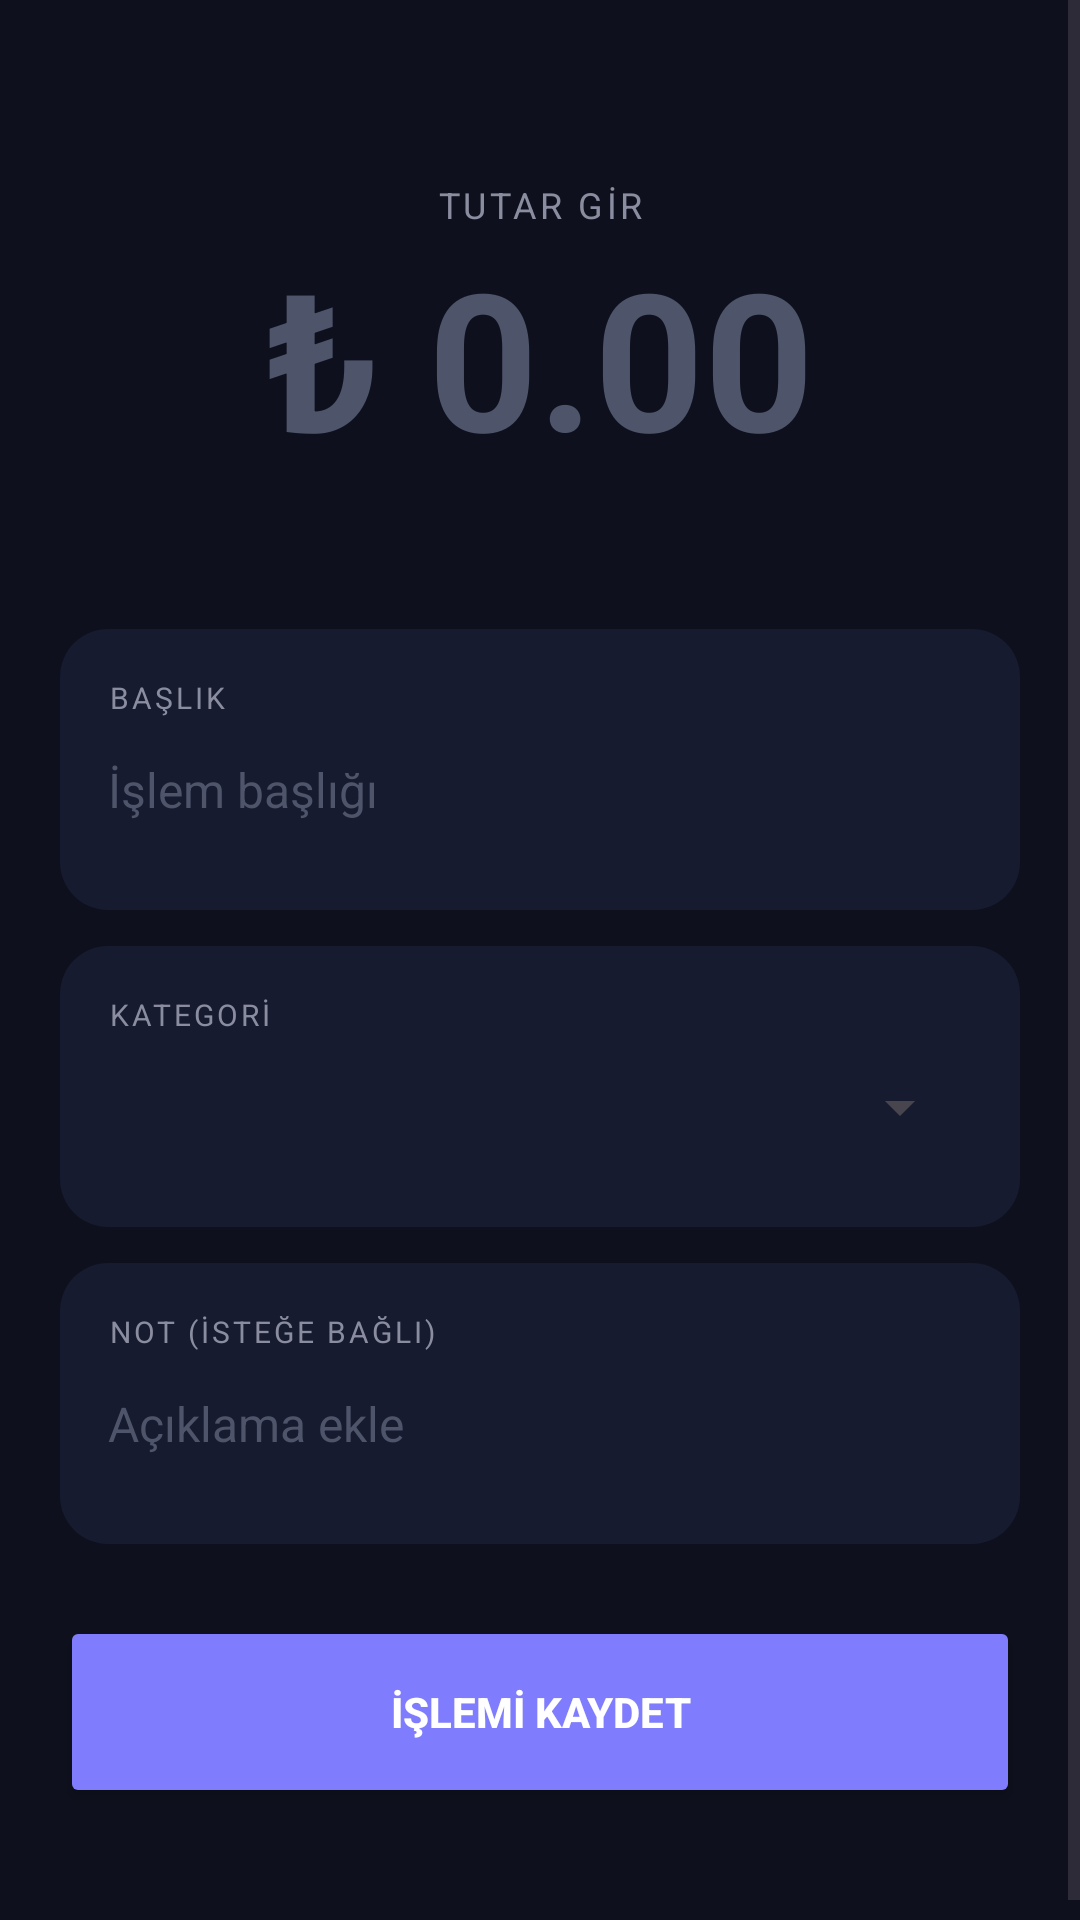

Produce the Android XML layout that renders to this screen, including the resource entries it uses.
<!-- AndroidManifest.xml: application theme Theme.Proje -->
<!-- res/layout/fragment_add_transaction.xml -->
<?xml version="1.0" encoding="utf-8"?>
<ScrollView xmlns:android="http://schemas.android.com/apk/res/android"
    xmlns:app="http://schemas.android.com/apk/res-auto"
    android:layout_width="match_parent"
    android:layout_height="match_parent"
    android:background="@color/vault_bg"
    android:fillViewport="true">

<LinearLayout
    android:layout_width="match_parent"
    android:layout_height="wrap_content"
    android:orientation="vertical"
    android:padding="20dp">

    <TextView
        android:layout_width="match_parent"
        android:layout_height="wrap_content"
        android:gravity="center"
        android:text="TUTAR GİR"
        android:textColor="@color/gray_text"
        android:textSize="12sp"
        android:letterSpacing="0.1"
        android:layout_marginTop="40dp"/>

    <EditText
        android:id="@+id/et_amount"
        android:layout_width="match_parent"
        android:layout_height="wrap_content"
        android:background="@null"
        android:gravity="center"
        android:hint="₺ 0.00"
        android:inputType="numberDecimal"
        android:textColor="@color/white"
        android:textColorHint="@color/nav_inactive"
        android:textSize="64sp"
        android:textStyle="bold" />

    <com.google.android.material.button.MaterialButtonToggleGroup
        android:id="@+id/toggle_group"
        android:layout_width="match_parent"
        android:layout_height="wrap_content"
        android:layout_marginTop="32dp"
        app:singleSelection="true"
        app:selectionRequired="true"
        app:checkedButton="@+id/btn_expense">
        <Button
            android:id="@+id/btn_income"
            style="?attr/materialButtonOutlinedStyle"
            android:layout_width="0dp"
            android:layout_height="54dp"
            android:layout_weight="1"
            android:text="Gelir"
            android:textColor="@color/white"
            app:cornerRadius="16dp"/>
        <Button
            android:id="@+id/btn_expense"
            style="?attr/materialButtonOutlinedStyle"
            android:layout_width="0dp"
            android:layout_height="54dp"
            android:layout_weight="1"
            android:text="Gider"
            android:textColor="@color/white"
            app:cornerRadius="16dp"/>
    </com.google.android.material.button.MaterialButtonToggleGroup>

    
    <LinearLayout
        android:layout_width="match_parent"
        android:layout_height="wrap_content"
        android:layout_marginTop="16dp"
        android:background="@drawable/vault_input_field_bg"
        android:orientation="vertical"
        android:padding="16dp">
        <TextView
            android:layout_width="wrap_content"
            android:layout_height="wrap_content"
            android:text="BAŞLIK"
            android:textColor="@color/gray_text"
            android:textSize="10sp"
            android:letterSpacing="0.1"/>
        <EditText
            android:id="@+id/et_title"
            android:layout_width="match_parent"
            android:layout_height="48dp"
            android:background="@null"
            android:hint="İşlem başlığı"
            android:inputType="text"
            android:textColor="@color/white"
            android:textColorHint="@color/nav_inactive"
            android:textSize="16sp" />
    </LinearLayout>

    
    <LinearLayout
        android:layout_width="match_parent"
        android:layout_height="wrap_content"
        android:layout_marginTop="12dp"
        android:background="@drawable/vault_input_field_bg"
        android:orientation="vertical"
        android:padding="16dp">
        <TextView
            android:layout_width="wrap_content"
            android:layout_height="wrap_content"
            android:text="KATEGORİ"
            android:textColor="@color/gray_text"
            android:textSize="10sp"
            android:letterSpacing="0.1"/>
        <Spinner
            android:id="@+id/spinner_category"
            android:layout_width="match_parent"
            android:layout_height="48dp"
            android:theme="@style/Theme.Proje"/>
    </LinearLayout>

    
    <LinearLayout
        android:layout_width="match_parent"
        android:layout_height="wrap_content"
        android:layout_marginTop="12dp"
        android:background="@drawable/vault_input_field_bg"
        android:orientation="vertical"
        android:padding="16dp">
        <TextView
            android:layout_width="wrap_content"
            android:layout_height="wrap_content"
            android:text="NOT (İSTEĞE BAĞLI)"
            android:textColor="@color/gray_text"
            android:textSize="10sp"
            android:letterSpacing="0.1"/>
        <EditText
            android:id="@+id/et_note"
            android:layout_width="match_parent"
            android:layout_height="48dp"
            android:background="@null"
            android:hint="Açıklama ekle"
            android:inputType="text"
            android:textColor="@color/white"
            android:textColorHint="@color/nav_inactive"
            android:textSize="16sp" />
    </LinearLayout>

    <Button
        android:id="@+id/btn_save"
        android:layout_width="match_parent"
        android:layout_height="64dp"
        android:layout_marginTop="24dp"
        android:layout_marginBottom="24dp"
        android:backgroundTint="@color/vault_primary"
        android:text="İŞLEMİ KAYDET"
        android:textColor="@color/white"
        android:textStyle="bold"
        app:cornerRadius="20dp" />

</LinearLayout>
</ScrollView>
<!-- resources referenced by this layout -->
<resources>
  <color name="gray_text">#8A8D9F</color>
  <color name="nav_inactive">#4E546A</color>
  <color name="vault_bg">#0E111D</color>
  <color name="vault_primary">#7F7CFD</color>
  <color name="white">#FFFFFF</color>
  <!-- drawable vault_input_field_bg (drawable) -->
  <?xml version="1.0" encoding="utf-8"?>
  <shape xmlns:android="http://schemas.android.com/apk/res/android">
      <solid android:color="#171B2F" />
      <corners android:radius="16dp" />
  </shape>
  <style name="Theme.Proje" parent="Theme.Material3.DayNight.NoActionBar">
          <item name="colorPrimary">@color/purple_accent</item>
          <item name="colorOnPrimary">@color/white</item>
          <item name="colorSecondary">@color/blue_accent</item>
          <item name="colorOnSecondary">@color/white</item>
          <item name="android:statusBarColor">@color/bg_dark</item>
          <item name="android:windowBackground">@color/bg_dark</item>
          <item name="android:navigationBarColor">@color/card_bg</item>
  
          <item name="textInputStyle">@style/CustomTextInputLayout</item>
      </style>
  <color name="purple_accent">#7F7CFD</color>
  <color name="blue_accent">#3B82F6</color>
  <color name="bg_dark">#0E111D</color>
  <color name="card_bg">#171B2F</color>
  <style name="CustomTextInputLayout" parent="Widget.Material3.TextInputLayout.FilledBox">
          <item name="boxBackgroundColor">@color/card_bg</item>
          <item name="boxStrokeColor">@color/purple_accent</item>
          <item name="hintTextColor">@color/gray_text</item>
          <item name="android:textColorHint">@color/gray_text</item>
      </style>
</resources>
